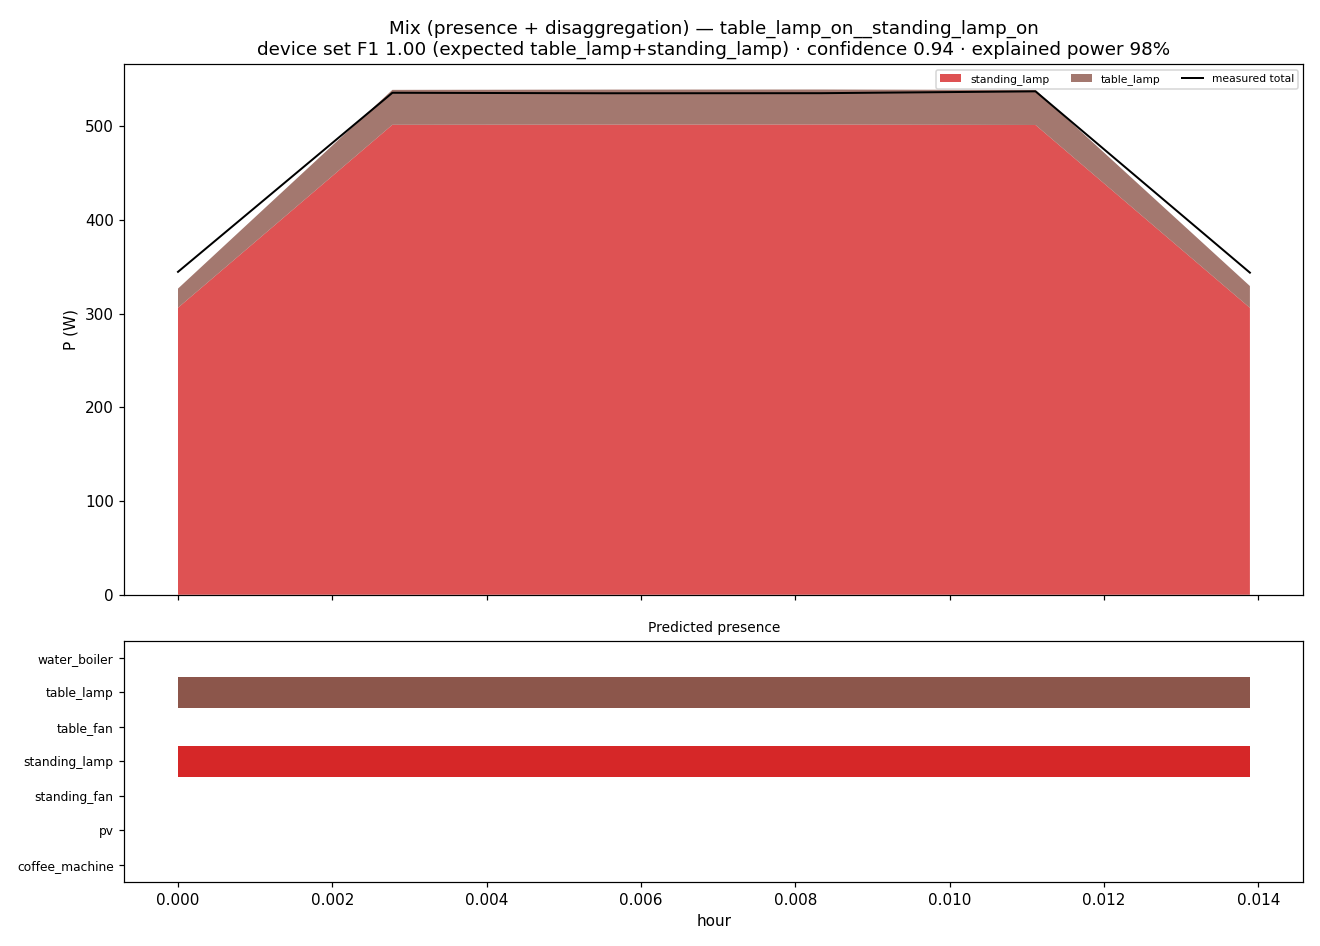

Source data for this figure (header and first rows):
hour, P_total_measured_W, residual_W, on_coffee_machine, prob_coffee_machine, P_coffee_machine_W, on_pv, prob_pv, P_pv_W, on_standing_fan, prob_standing_fan, P_standing_fan_W, on_standing_lamp, prob_standing_lamp, P_standing_lamp_W, on_table_fan, prob_table_fan, P_table_fan_W, on_table_lamp, prob_table_lamp, P_table_lamp_W, on_water_boiler, prob_water_boiler, P_water_boiler_W
0.0, 344.5, 17.9, 0, 0.165, 0.0, 0, 0.0, 0.0, 0, 0.0, 0.0, 1, 0.875, 306.2, 0, 0.18, 0.0, 1, 0.97, 20.4, 0, 0.02, 0.0
0.002778, 535.6, -3.1, 0, 0.05, 0.0, 0, 0.0, 0.0, 0, 0.015, 0.0, 1, 0.91, 501.4, 0, 0.21, 0.0, 1, 0.975, 37.3, 0, 0.0, 0.0
0.005556, 535.1, -3.9, 0, 0.045, 0.0, 0, 0.0, 0.0, 0, 0.005, 0.0, 1, 0.91, 501.6, 0, 0.285, 0.0, 1, 0.98, 37.4, 0, 0.0, 0.0
0.008333, 535.1, -3.9, 0, 0.055, 0.0, 0, 0.0, 0.0, 0, 0.03, 0.0, 1, 0.9, 501.7, 0, 0.28, 0.0, 1, 0.915, 37.4, 0, 0.0, 0.0
0.01111, 537.1, -1.5, 0, 0.05, 0.0, 0, 0.0, 0.0, 0, 0.015, 0.0, 1, 0.915, 501.2, 0, 0.2, 0.0, 1, 0.975, 37.4, 0, 0.0, 0.0
0.01389, 343.6, 14.3, 0, 0.125, 0.0, 0, 0.0, 0.0, 0, 0.0, 0.0, 1, 0.89, 306.1, 0, 0.115, 0.0, 1, 0.955, 23.3, 0, 0.01, 0.0
